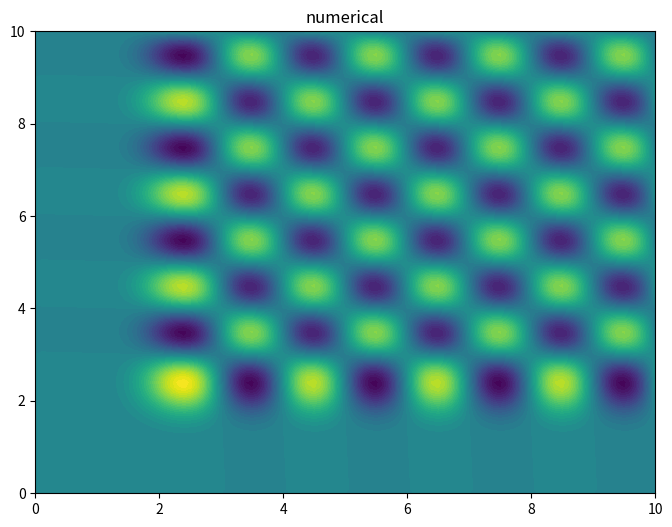
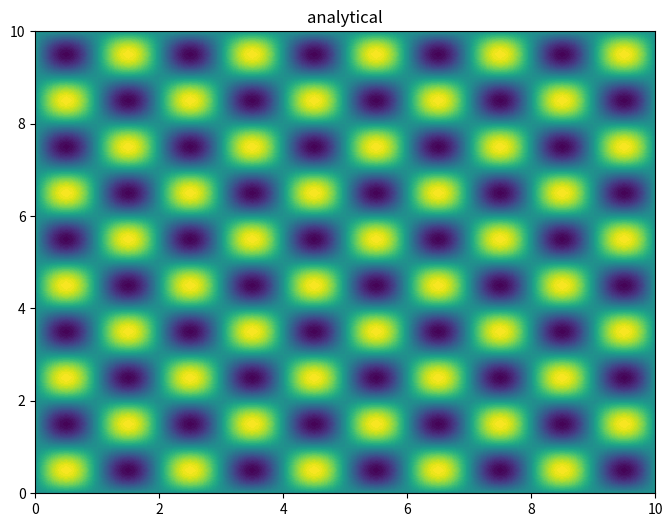

The script that saved these images, in order:
# 2-D advection eq (Hopefully this also workssssssss.)     :)))))
import numpy as np
import matplotlib.pyplot as plt
L=10
nx=101
ny=101
dx=L/(nx-1)
dy=L/(ny-1)
cx=10
cy=10
dt=0.0004
nt=500
CFLx=cx*dt/dx
CFLy=cy*dt/dy
print("Total CFL =", CFLx + CFLy)
print("CFLx=",CFLx,"CFLy=",CFLy)
x=np.linspace(0,L,nx)
y=np.linspace(0,L,ny)
X,Y=np.meshgrid(x,y)
# print(X,Y)
u=np.sin(np.pi*X)*np.sin(np.pi*Y)
print(u)
for f in range(nt):
    u_old=u.copy()
    for j in range(1,ny):
        for i in range(1,nx):
            u[j,i]=u_old[j,i]-CFLx*(u_old[j,i]-u_old[j,i-1])-CFLy*(u_old[j,i]-u_old[j-1,i])
T=dt*nt
u_a=np.sin(np.pi*(X-cx*T))*np.sin(np.pi*(Y-cy*T))
print("u shape =", u.shape)
print("u_a shape =", u_a.shape)
plt.figure(figsize=(8,6))
plt.contourf(X,Y,u,levels=50)
plt.title("numerical")
plt.show()

plt.figure(figsize=(8,6))
plt.contourf(X,Y,u_a,levels=50)
plt.title("analytical")
plt.show()
